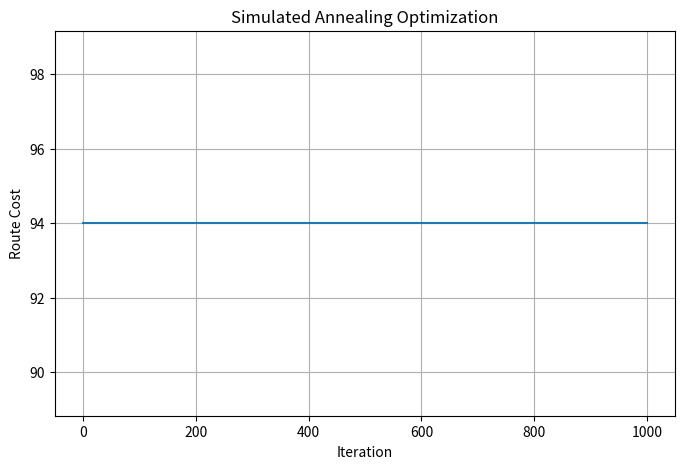

Source code (Python):
import numpy as np
import random
import math
import matplotlib.pyplot as plt

# Distance Matrix Between Bus Stops

distance = np.array([
    [0, 10, 15, 20, 25],
    [10, 0, 35, 25, 17],
    [15, 35, 0, 30, 28],
    [20, 25, 30, 0, 22],
    [25, 17, 28, 22, 0]
])

num_stops = len(distance)

# Route Cost Function
def route_cost(route):
    cost = 0

    for i in range(len(route)-1):
        cost += distance[route[i]][route[i+1]]

    cost += distance[route[-1]][route[0]]

    return cost

# Initial Route
current_route = list(range(num_stops))
random.shuffle(current_route)

current_cost = route_cost(current_route)

best_route = current_route.copy()
best_cost = current_cost

# Simulated Annealing Parameters
temperature = 1000
cooling_rate = 0.995
iterations = 1000

cost_history = []

# Simulated Annealing
for _ in range(iterations):

    new_route = current_route.copy()

    i, j = random.sample(range(num_stops), 2)

    new_route[i], new_route[j] = new_route[j], new_route[i]

    new_cost = route_cost(new_route)

    delta = new_cost - current_cost

    if delta < 0:
        current_route = new_route
        current_cost = new_cost

    else:
        probability = math.exp(-delta / temperature)

        if random.random() < probability:
            current_route = new_route
            current_cost = new_cost

    if current_cost < best_cost:
        best_route = current_route.copy()
        best_cost = current_cost

    cost_history.append(best_cost)

    temperature *= cooling_rate

# Results
print("Optimal Bus Route:")

for stop in best_route:
    print(f"Stop {stop}", end=" -> ")

print(f"Stop {best_route[0]}")

print("\nMinimum Distance:", best_cost)

# Plot Optimization Progress
plt.figure(figsize=(8,5))
plt.plot(cost_history)
plt.title("Simulated Annealing Optimization")
plt.xlabel("Iteration")
plt.ylabel("Route Cost")
plt.grid(True)
plt.show()
